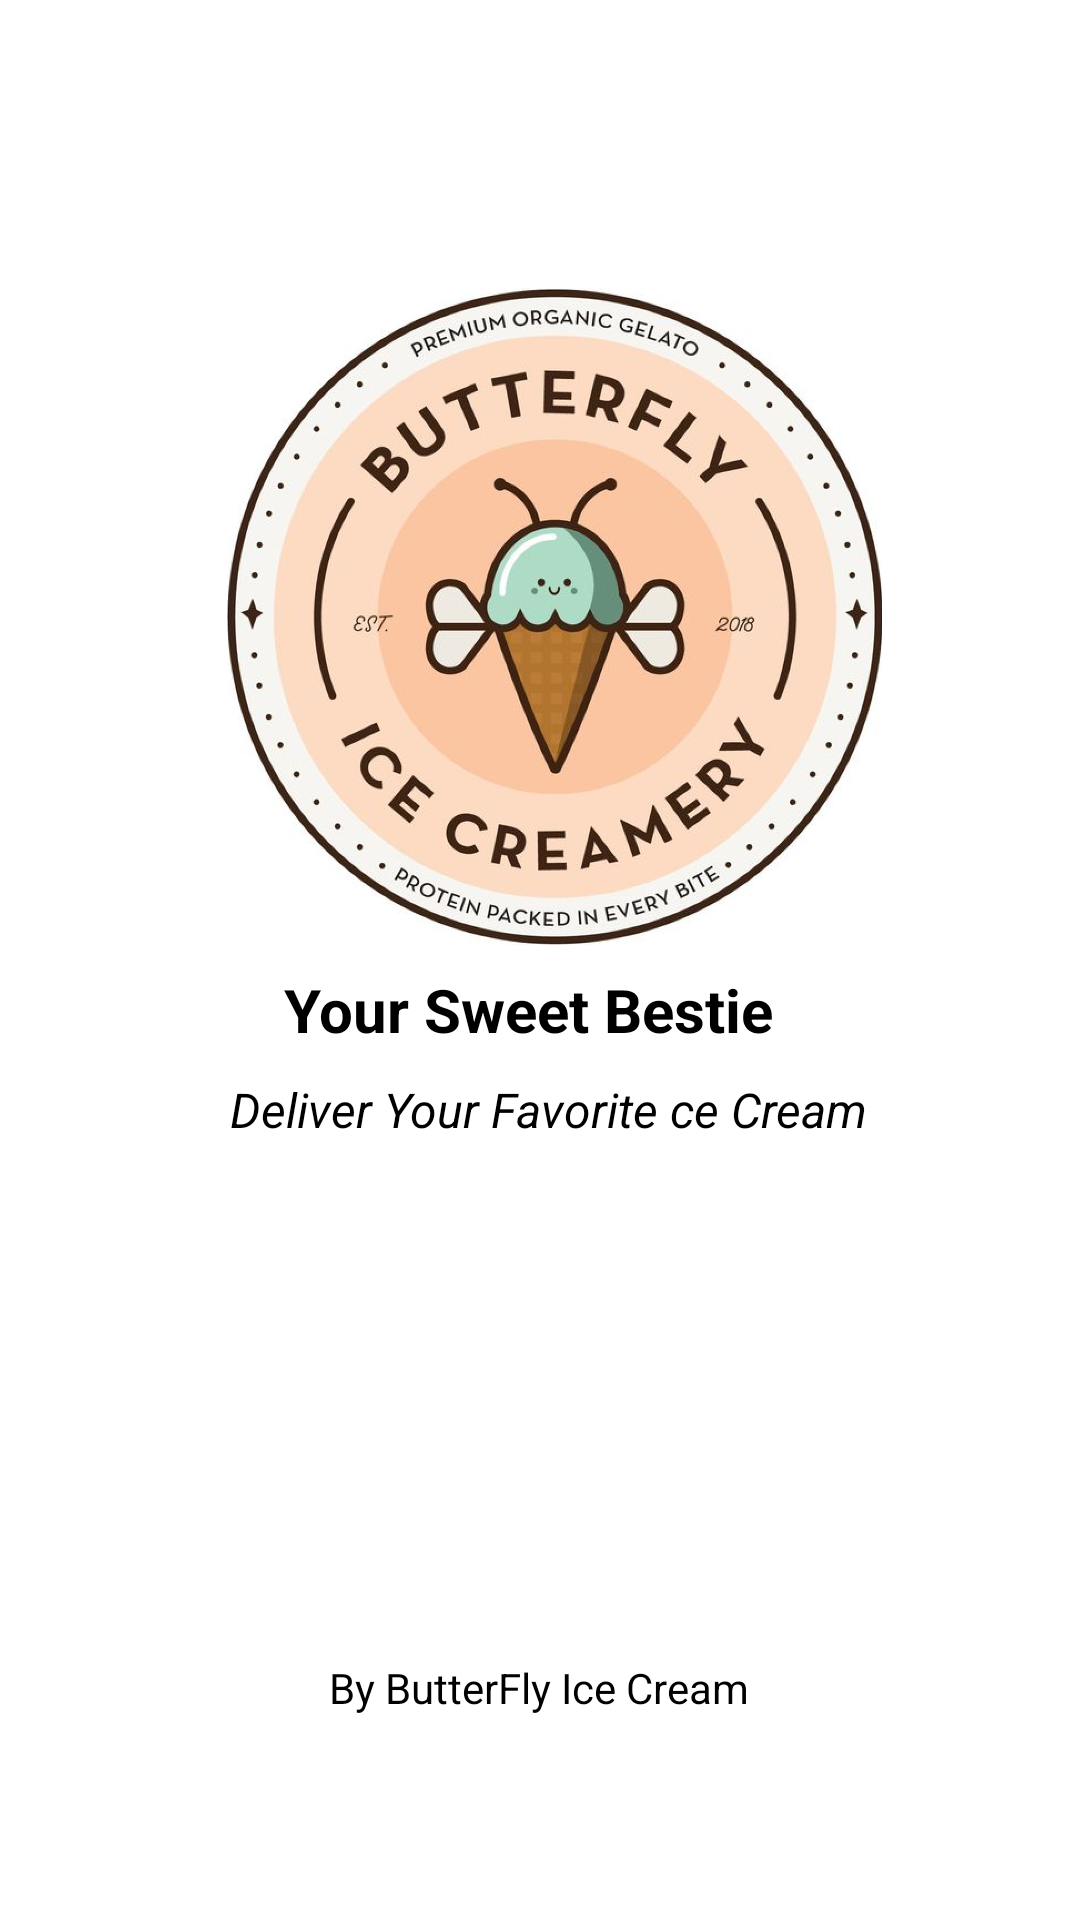

Write the Android layout XML for this screen, with the resource values it uses.
<!-- AndroidManifest.xml: application theme Theme.Butterfly -->
<!-- res/layout/activity_main.xml -->
<?xml version="1.0" encoding="utf-8"?>
<androidx.constraintlayout.widget.ConstraintLayout xmlns:android="http://schemas.android.com/apk/res/android"
    xmlns:app="http://schemas.android.com/apk/res-auto"
    xmlns:tools="http://schemas.android.com/tools"
    android:layout_width="match_parent"
    android:layout_height="match_parent"
    android:background="@color/white"
    tools:context=".MainActivity">

    <ImageView
        android:id="@+id/imageView2"
        android:layout_width="237dp"
        android:layout_height="219dp"
        android:layout_marginTop="96dp"
        app:layout_constraintEnd_toEndOf="parent"
        app:layout_constraintHorizontal_bias="0.54"
        app:layout_constraintStart_toStartOf="parent"
        app:layout_constraintTop_toTopOf="parent"
        app:srcCompat="@drawable/img_12" />

    <TextView
        android:id="@+id/textView"
        android:layout_width="230dp"
        android:layout_height="36dp"
        android:layout_marginTop="8dp"
        android:text="     Your Sweet Bestie"
        android:textColor="@color/black"
        android:textSize="20sp"
        android:textStyle="bold"
        app:layout_constraintEnd_toEndOf="@+id/imageView2"
        app:layout_constraintHorizontal_bias="0.495"
        app:layout_constraintStart_toStartOf="@+id/imageView2"
        app:layout_constraintTop_toBottomOf="@+id/imageView2" />

    <TextView
        android:id="@+id/textView2"
        android:layout_width="wrap_content"
        android:layout_height="wrap_content"
        android:text="Deliver Your Favorite ce Cream "
        android:textColor="@color/black"
        android:textSize="16sp"
        android:textStyle="italic"
        app:layout_constraintEnd_toEndOf="@+id/textView"
        app:layout_constraintHorizontal_bias="0.518"
        app:layout_constraintStart_toStartOf="@+id/textView"
        app:layout_constraintTop_toBottomOf="@+id/textView" />

    <TextView
        android:id="@+id/textView3"
        android:layout_width="wrap_content"
        android:layout_height="wrap_content"
        android:layout_marginBottom="68dp"
        android:text="By ButterFly Ice Cream"
        android:textColor="@color/black"
        app:layout_constraintBottom_toBottomOf="parent"
        app:layout_constraintEnd_toEndOf="parent"
        app:layout_constraintHorizontal_bias="0.498"
        app:layout_constraintStart_toStartOf="parent" />
</androidx.constraintlayout.widget.ConstraintLayout>
<!-- resources referenced by this layout -->
<resources>
  <color name="black">#FF000000</color>
  <color name="white">#FFFFFFFF</color>
  <!-- drawable img_12: png bitmap (drawable, 474329 bytes) -->
  <style name="Theme.Butterfly" parent="Base.Theme.Butterfly" />
  <style name="Base.Theme.Butterfly" parent="Theme.Material3.DayNight.NoActionBar">
          
           <item name="colorPrimary">@color/black</item>
      </style>
</resources>
